Photos from the image-classification dataset "BME 450 Project Images" in the GitHub repository alyssa-wan/BME450-Cell_Confluency_Analyzer. Its 3 classes are: high confluency, low confluency, medium confluency.

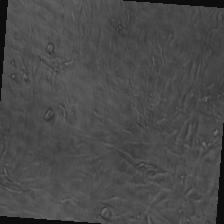
Label: high confluency

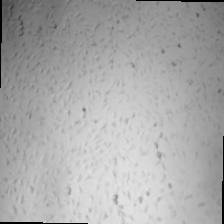
Label: medium confluency

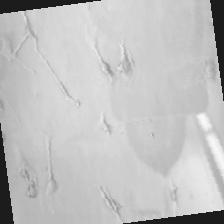
Label: low confluency

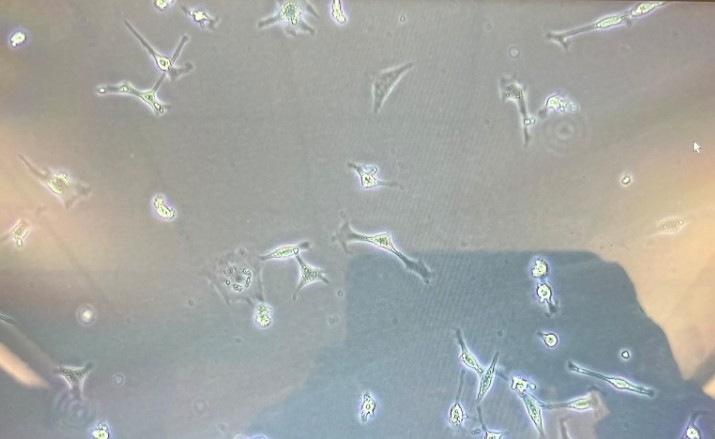
Label: low confluency

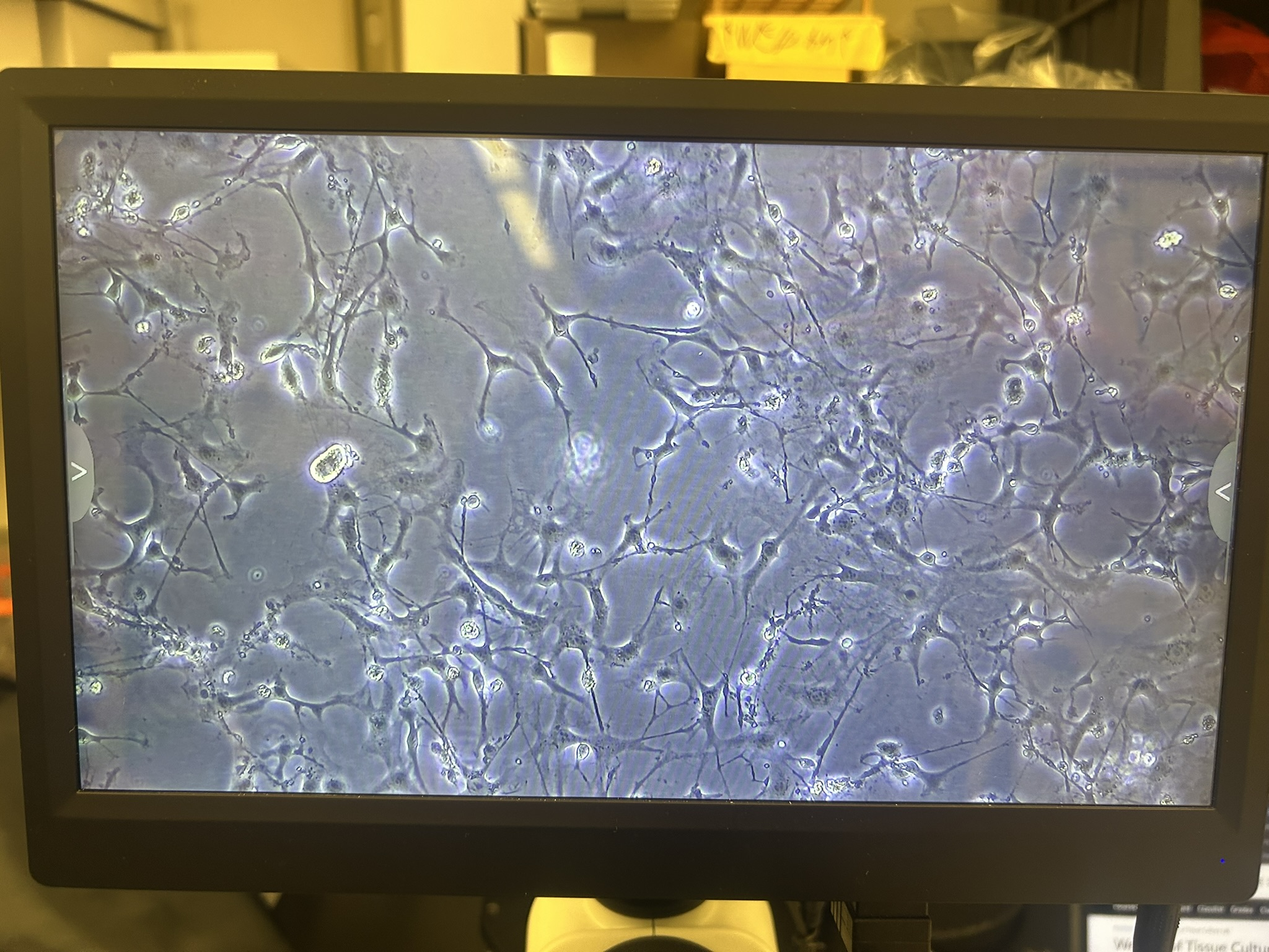
Label: high confluency

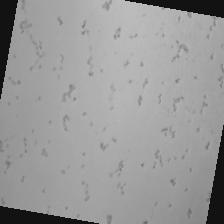
Label: low confluency
